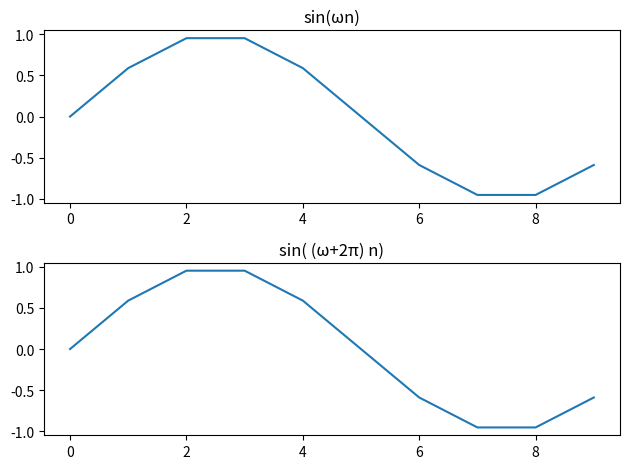

Reproduce this figure in Python.
# 正弦波の波形比較
import numpy as np
import matplotlib.pyplot as plt

# 正弦波の生成
fs = 10
n = np.arange(fs)
T = n * fs
f = 1
omega = 2 * np.pi / fs
x1 = np.sin(omega * n)
x2 = np.sin((omega + 2 * np.pi) * n)

# グラフ表示
plt.subplot(2, 1, 1)
plt.plot(n, x1)
plt.title("sin(ωn)")
plt.subplot(2, 1, 2)
plt.plot(n, x2)
plt.title("sin( (ω+2π) n)")
plt.show()
plt.tight_layout()
